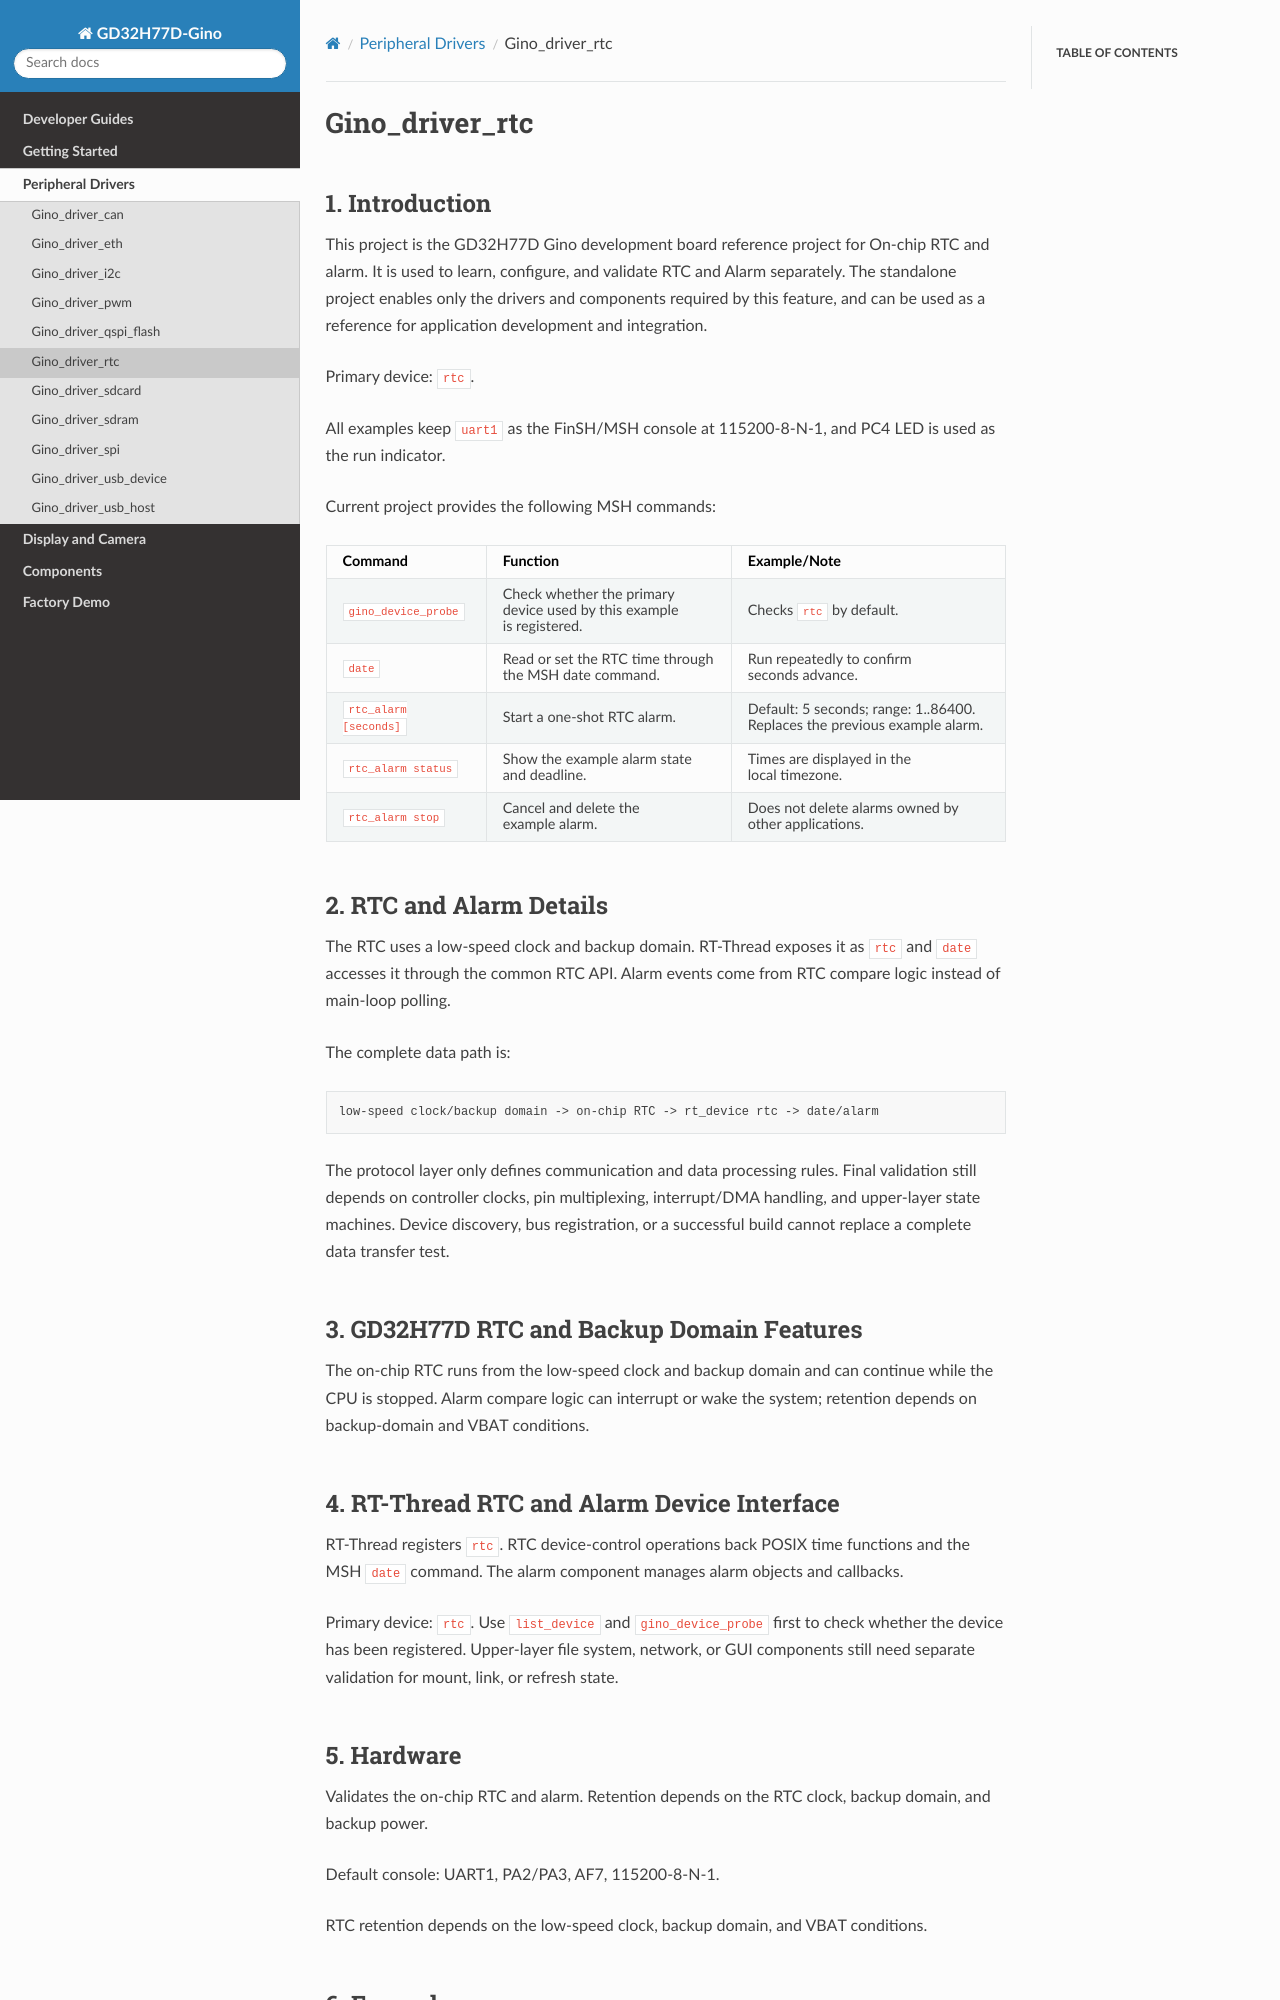

repository: CYFS3/sdk-bsp-gd32h77d-realthread-ginopi · page: latest/projects/Gino_driver_rtc/README.html · generator: sphinx

# Gino_driver_rtc

## 1. Introduction

This project is the GD32H77D Gino development board reference project for On-chip RTC and alarm. It is used to learn, configure, and validate RTC and Alarm separately. The standalone project enables only the drivers and components required by this feature, and can be used as a reference for application development and integration.

Primary device: `rtc`.

All examples keep `uart1` as the FinSH/MSH console at 115200-8-N-1, and PC4 LED is used as the run indicator.

Current project provides the following MSH commands:

| Command | Function | Example/Note |
| --- | --- | --- |
| `gino_device_probe` | Check whether the primary device used by this example is registered. | Checks `rtc` by default. |
| `date` | Read or set the RTC time through the MSH date command. | Run repeatedly to confirm seconds advance. |
| `rtc_alarm [seconds]` | Start a one-shot RTC alarm. | Default: 5 seconds; range: 1..86400. Replaces the previous example alarm. |
| `rtc_alarm status` | Show the example alarm state and deadline. | Times are displayed in the local timezone. |
| `rtc_alarm stop` | Cancel and delete the example alarm. | Does not delete alarms owned by other applications. |

## 2. RTC and Alarm Details

The RTC uses a low-speed clock and backup domain. RT-Thread exposes it as `rtc` and `date` accesses it through the common RTC API. Alarm events come from RTC compare logic instead of main-loop polling.

The complete data path is:

```text
low-speed clock/backup domain -> on-chip RTC -> rt_device rtc -> date/alarm
```

The protocol layer only defines communication and data processing rules. Final validation still depends on controller clocks, pin multiplexing, interrupt/DMA handling, and upper-layer state machines. Device discovery, bus registration, or a successful build cannot replace a complete data transfer test.

## 3. GD32H77D RTC and Backup Domain Features

The on-chip RTC runs from the low-speed clock and backup domain and can continue while the CPU is stopped. Alarm compare logic can interrupt or wake the system; retention depends on backup-domain and VBAT conditions.

## 4. RT-Thread RTC and Alarm Device Interface

RT-Thread registers `rtc`. RTC device-control operations back POSIX time functions and the MSH `date` command. The alarm component manages alarm objects and callbacks.

Primary device: `rtc`. Use `list_device` and `gino_device_probe` first to check whether the device has been registered. Upper-layer file system, network, or GUI components still need separate validation for mount, link, or refresh state.
